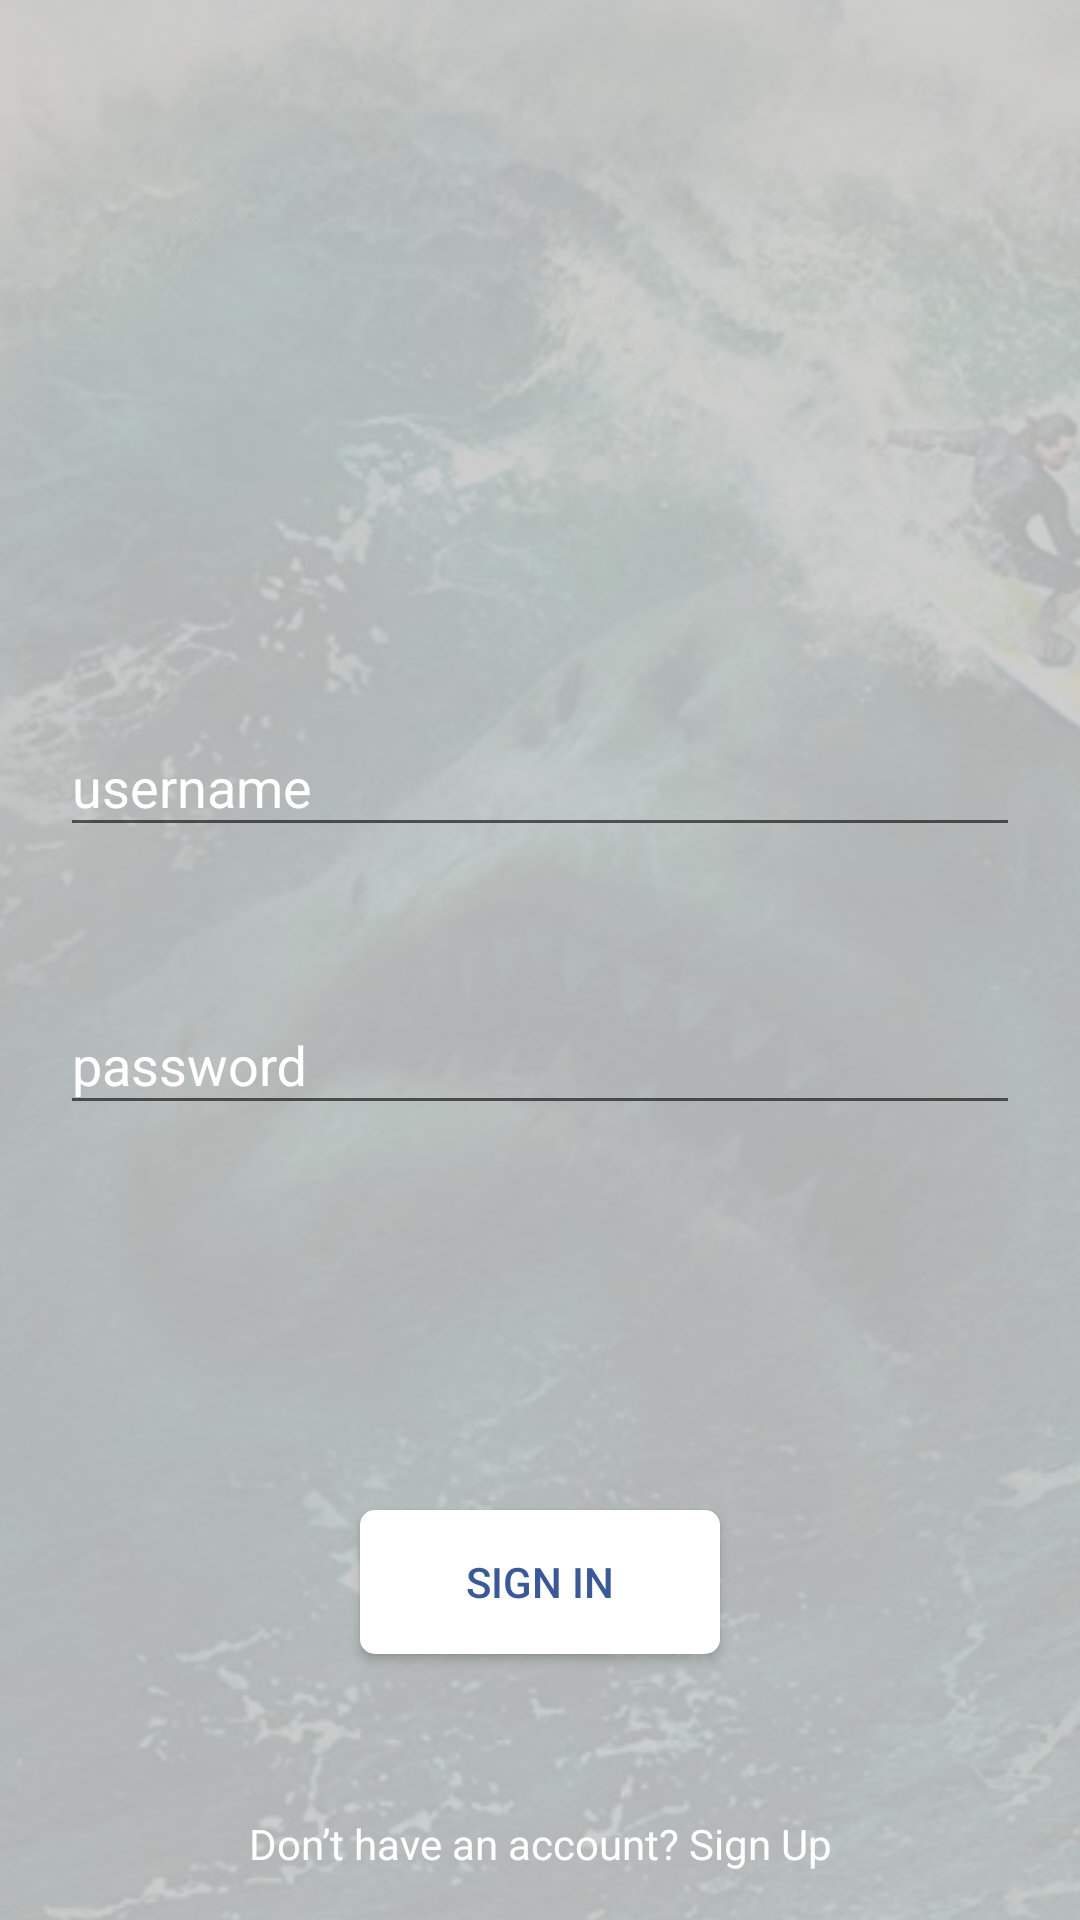

Layout XML and referenced resources for this Android screen:
<!-- AndroidManifest.xml: application theme AppTheme -->
<!-- res/layout/fragment__sign_in.xml -->
<?xml version="1.0" encoding="utf-8"?>
<androidx.constraintlayout.widget.ConstraintLayout
    xmlns:android="http://schemas.android.com/apk/res/android"
    xmlns:app="http://schemas.android.com/apk/res-auto"
    xmlns:tools="http://schemas.android.com/tools"
    android:layout_width="match_parent"
    android:layout_height="match_parent"
    android:background="@drawable/backgroundcolor"
    tools:context=".fragment.Sign_in">

    <ImageView
        android:id="@+id/imageView2"
        android:layout_width="match_parent"
        android:layout_height="match_parent"
        android:alpha="0.3"
        android:scaleType="center"

        android:src="@drawable/sigin_in" />

    <com.google.android.material.textfield.TextInputLayout
android:id="@+id/txtName_in"
    android:layout_width="match_parent"
    android:layout_height="wrap_content"
    android:layout_marginEnd="20dp"
    android:layout_marginStart="20dp"
    android:layout_marginTop="230dp"
app:errorEnabled="true"
        app:boxStrokeColor="@color/white"
        android:textColorHint="@color/white"
    app:layout_constraintEnd_toEndOf="parent"
    app:layout_constraintTop_toTopOf="parent">

    <com.google.android.material.textfield.TextInputEditText
        android:id="@+id/txtName_i"
        android:maxLength="15"
        android:textColor="@color/white"
        android:layout_width="match_parent"
        android:layout_height="wrap_content"
        android:inputType="text"
        android:hint="username"

        />
</com.google.android.material.textfield.TextInputLayout>

    <com.google.android.material.textfield.TextInputLayout
        app:errorEnabled="true"
        android:id="@+id/txtPass_in"
        android:layout_width="match_parent"
        android:layout_height="wrap_content"
        android:layout_marginEnd="20dp"
        android:layout_marginStart="20dp"
        android:layout_marginTop="20dp"
        android:textColorHint="@color/white"
        app:layout_constraintEnd_toEndOf="parent"
        app:layout_constraintTop_toBottomOf="@+id/txtName_in">

        <com.google.android.material.textfield.TextInputEditText
            android:id="@+id/txtPass_i"
            android:layout_width="match_parent"
            android:layout_height="wrap_content"
            android:hint="password"
            android:inputType="textPassword"
            android:maxLength="15"
            android:textColor="@color/white" />
    </com.google.android.material.textfield.TextInputLayout>
    <Button
        android:id="@+id/btn_sigin_in"
        android:layout_width="120dp"
        android:layout_height="wrap_content"
        android:text="Sign in"
        android:textColor="@color/primary"
        android:background="@drawable/btn_primary"
        android:layout_marginTop="108dp"
        app:layout_constraintEnd_toEndOf="parent"
        app:layout_constraintStart_toStartOf="parent"
        app:layout_constraintTop_toBottomOf="@+id/txtPass_in" />

    <TextView
        android:id="@+id/txt_sigin_up"
        android:layout_width="wrap_content"
        android:layout_height="wrap_content"
        android:layout_marginBottom="16dp"
        android:text="Don’t have an account? Sign Up"
        app:layout_constraintBottom_toBottomOf="parent"
        app:layout_constraintEnd_toEndOf="parent"
        android:textColor="@color/white"
        app:layout_constraintStart_toStartOf="parent" />

</androidx.constraintlayout.widget.ConstraintLayout>
<!-- resources referenced by this layout -->
<resources>
  <color name="primary">#3B5998</color>
  <color name="white">#FFFFFF</color>
  <!-- drawable btn_primary (drawable) -->
  <?xml version="1.0" encoding="utf-8"?>
  <shape xmlns:android="http://schemas.android.com/apk/res/android">
  <solid android:color="@color/white"/>
      <corners android:radius="5dp"/>
  
  </shape>
  <!-- drawable sigin_in: png bitmap (drawable, 787810 bytes) -->
  <style name="AppTheme" parent="Theme.AppCompat.Light.DarkActionBar">
          
          <item name="colorPrimary">@color/colorPrimary</item>
          <item name="colorPrimaryDark">@color/colorPrimaryDark</item>
          <item name="colorAccent">@color/colorAccent</item>
  
      </style>
  <color name="colorPrimary">#008577</color>
  <color name="colorPrimaryDark" tools:ignore="ReferenceType">#3B5998</color>
  <color name="colorAccent">#D81B60</color>
</resources>
